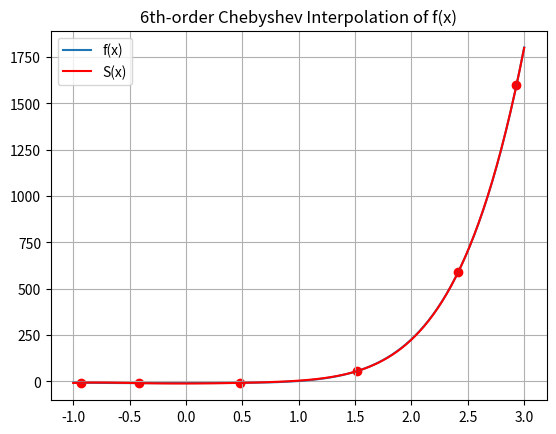

Write the Python code that produced this figure.
import numpy as np
import matplotlib.pyplot as plt
from sympy import simplify, symbols, latex

def f(x):
    out = x ** 6 + \
          3 * x ** 5 + \
          4 * x ** 4 + \
          x ** 3 / 3 + \
          2 * x ** 2 + \
          x - 10
    return out
# parameters
t = 6

def T(x, n):
    if n == 0:
        return 1
    elif n == 1:
        return x
    else:
        return 2 * x * T(x, n-1) - T(x, n-2)

ks = np.arange(0, t)
print(len(ks))
p = (np.cos((ks + 0.5) * np.pi / t) * 2) + 1

c0 = 1/t * np.sum(f(p))
ps = []
cs = [c0]

for i in range(1, t):
    pm = np.cos(i * np.pi * (ks + 0.5) / t)
    cs.append(2/t * np.sum(pm * f(p)))
for c in cs:
    print(f"{c:.1f}")

x = np.linspace(-1, 3, 100)

plt.plot(x, f(x), label="f(x)")
y = (x - 1) / 2

S = 0
xsym = symbols("x")
Ssym = 0
for i in range(0, t):
    Ssym += cs[i] * T(xsym, i)
    
Ssym = simplify(Ssym).subs(xsym, (xsym - 1)/2)
for i in range(0, t):
    S += cs[i] * T(y, i)
plt.plot(x, S, label="S(x)", c="r")
plt.scatter(p, f(p), c="r")
plt.title(f"{t}th-order Chebyshev Interpolation of f(x)")
print(latex(simplify(Ssym)))
plt.grid()
plt.legend()
plt.show()
